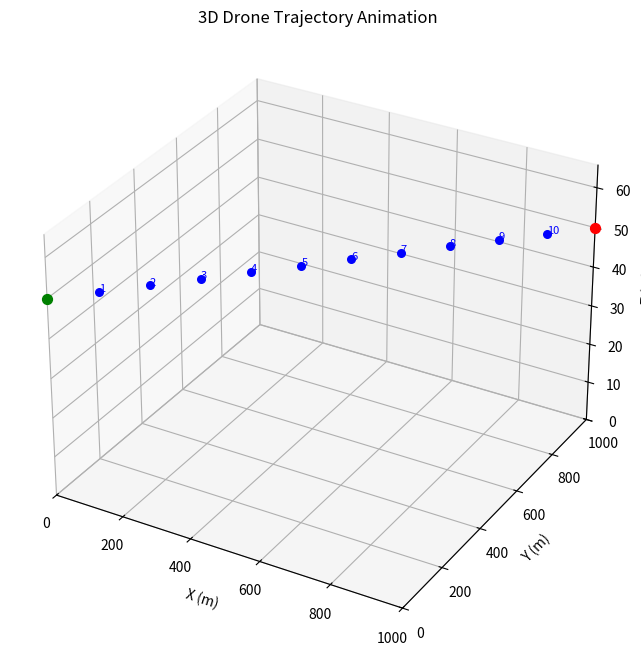

The script that saved this image:
import csv
import numpy as np
import time
import matplotlib.pyplot as plt
import math

# ---------------- World Class ----------------
class World:
    def __init__(self, grid_size=10, max_world_size=1000):
        self.grid_size = grid_size
        self.max_world_size = max_world_size
        self.grid = {}

    def get_area(self, x, y, z):
        return (x // self.grid_size, y // self.grid_size, z // self.grid_size)

    def set_area_parameters(self, x_1, x_2, y_1, y_2, parameters):
        for x in range(x_1, x_2 + 1, self.grid_size):
            for y in range(y_1, y_2 + 1, self.grid_size):
                for z in range(0, self.max_world_size * self.grid_size, self.grid_size):
                    area = self.get_area(x, y, z)
                    if area not in self.grid:
                        self.grid[area] = {}
                    self.grid[area].update(parameters)

    def get_area_parameters(self, x, y, z):
        area = self.get_area(x, y, z)
        return self.grid.get(area, {})

    def get_area_center_point(self, x, y, z):
        area = self.get_area(x, y, z)
        center = [(a * self.grid_size) + self.grid_size / 2 for a in area]
        return tuple(center)

    def save_world(self, filename):
        with open(filename, 'w') as file:
            import json
            json.dump(self.grid, file)

    def load_world(self, filename):
        with open(filename, 'r') as file:
            import json
            self.grid = json.load(file)

# --------------- Simplified Drone Class ----------------
import numpy as np
import math

class Drone:
    def __init__(self, 
                 model_name, 
                 x, y, z,
                 mass=9.0, 
                 g=9.81, 
                 base_RPM=1800,
                 max_RPM=4000,
                 max_horizontal_speed=15.0,  
                 max_vertical_speed=5.0):
        self.model_name = model_name
        self.rpm_values = np.array([base_RPM]*4, dtype=float)
        self.position = np.array([x, y, z], dtype=float)
        self.velocity = np.zeros(3, dtype=float)
        self.mass = mass
        self.g = g

        self.base_RPM = base_RPM
        self.max_RPM = max_RPM

        self.max_horizontal_speed = max_horizontal_speed  
        self.max_vertical_speed = max_vertical_speed  
        self.speed = max_horizontal_speed
        
        self.pitch = 0.0
        self.yaw = 0.0

        self.min_hover_thrust = self.mass * self.g
        self.min_hover_rpm = 2000

        # Variabili per il controllo PID verticale:
        self.altitude_integral = 0.0
        self.altitude_prev_error = 0.0

    def update_rpms(self, target, dt):
        # Calcola l'errore verticale
        altitude_error = target[2] - self.position[2]
        
        # RPM ideali per l'hover
        desired_hover_rpm = 2060
        
        # Parametri PID (regolabili per ridurre oscillazioni)
        k_p = 1500  # Ridotto per smorzare la risposta
        k_i = 100    # Ridotto per evitare integrale windup
        k_d = 1500   # Ridotto per ridurre risposta troppo aggressiva

        # Aggiorna il termine integrativo
        self.altitude_integral += altitude_error * dt
        self.altitude_integral = np.clip(self.altitude_integral, -100, 100)
        
        # Calcola il termine derivativo
        d_error = (altitude_error - self.altitude_prev_error) / dt
        self.altitude_prev_error = altitude_error
        
        # Calcola la correzione PID
        pid_correction = k_p * altitude_error + k_i * self.altitude_integral + k_d * d_error

        # Componente orizzontale
        horizontal_distance = np.linalg.norm(target[:2] - self.position[:2])
        decel_distance = 20.0
        horizontal_component = (self.max_RPM - self.base_RPM) * min(horizontal_distance / decel_distance, 1.0)
        
        # Somma le componenti
        desired_avg_rpm = desired_hover_rpm + pid_correction + horizontal_component
        desired_avg_rpm = np.clip(desired_avg_rpm, self.base_RPM, self.max_RPM)
        
        # Controllo sulla velocità di variazione degli RPM
        rpm_update_gain = 50  # Ridotto per rallentare il cambiamento
        max_rpm_change = 600 * dt  # Limita il cambiamento massimo degli RPM per evitare variazioni brusche
        
        # Aggiornamento degli RPM con velocità limitata
        for i in range(4):
            error = desired_avg_rpm - self.rpm_values[i]
            rpm_adjustment = rpm_update_gain * error * dt
            rpm_adjustment = np.clip(rpm_adjustment, -max_rpm_change, max_rpm_change)  # Limita il tasso di cambiamento
            
            self.rpm_values[i] += rpm_adjustment
            self.rpm_values[i] = np.clip(self.rpm_values[i], self.base_RPM, self.max_RPM)


    def update_physics(self, target, dt):
        # MOVIMENTO ORIZZONTALE
        horizontal_target = np.array([target[0], target[1]])
        horizontal_position = np.array([self.position[0], self.position[1]])
        horizontal_direction = horizontal_target - horizontal_position
        horizontal_distance = np.linalg.norm(horizontal_direction)

        decel_distance = 20.0
        if horizontal_distance > 0:
            factor = min(horizontal_distance / decel_distance, 1.0)
            horizontal_velocity = self.speed * factor * (horizontal_direction / horizontal_distance)
            horizontal_step = horizontal_velocity * dt
            if np.linalg.norm(horizontal_step) > horizontal_distance:
                horizontal_position = horizontal_target.copy()
            else:
                horizontal_position += horizontal_step
        else:
            horizontal_velocity = np.zeros(2)

        self.position[0] = horizontal_position[0]
        self.position[1] = horizontal_position[1]

        self.velocity[0] = horizontal_velocity[0]
        self.velocity[1] = horizontal_velocity[1]

        # MOVIMENTO VERTICALE
        thrust = self.get_thrust()
        vertical_acceleration = thrust / self.mass - self.g
        self.vertical_acceleration = vertical_acceleration

        self.velocity[2] += vertical_acceleration * dt
        self.velocity[2] = np.clip(self.velocity[2], -self.max_vertical_speed, self.max_vertical_speed)

        self.position[2] += self.velocity[2] * dt
        self.position[2] = max(self.position[2], 0)  # Prevent going below ground level

    def get_thrust(self, k=7.056):
        return k* (2e-6 * np.average(self.rpm_values)**2)

    def update_control(self, target, dt):
        self.update_rpms(target, dt)
        
        direction = target - self.position
        horizontal_distance = math.sqrt(direction[0]**2 + direction[1]**2)
        if np.linalg.norm(direction) > 0:
            self.yaw = math.atan2(direction[1], direction[0])
            self.pitch = math.atan2(-direction[2], horizontal_distance)
        
        self.update_physics(target, dt)
        return self.pitch, self.yaw, self.rpm_values.copy(), self.position.copy(), self.velocity.copy()


# --------------- Simulation Class (with CSV Logging and Plotting) ---------------
class Simulation:
    def __init__(self, drone: Drone, world: World):
        self.drone = drone
        self.world = world

    def generate_intermediate_points(self, point_a, point_b, custom_points=None):
        if custom_points is not None:
            return [np.array(point_a, dtype=float)] + custom_points + [np.array(point_b, dtype=float)]
        else:
            num_points = 10
            points = [np.array(point_a, dtype=float)]
            for i in range(1, num_points + 1):
                inter = np.array(point_a, dtype=float) + (np.array(point_b, dtype=float) - np.array(point_a, dtype=float)) * (i / (num_points + 1))
                points.append(inter)
            points.append(np.array(point_b, dtype=float))
            return points

    def simulate_trajectory(self, point_a, point_b, dt=0.1, horizontal_threshold=5.0, vertical_threshold=2.0, custom_points=None):
        start_time = time.time()
        point_a = np.array(point_a, dtype=float)
        point_b = np.array(point_b, dtype=float)
        targets = self.generate_intermediate_points(point_a, point_b, custom_points=custom_points)
        trajectory = [self.drone.position.copy()]
        total_distance = 0.0  
        t_elapsed = 0
        log_data = []  # Log: time, pos, pitch, yaw, rpms, velocity

        while targets:
            target = targets[0]
            print(f"Moving to target: {target}")
            horizontal_err = np.linalg.norm(self.drone.position[:2] - target[:2])
            vertical_err = abs(self.drone.position[2] - target[2])
            while horizontal_err > horizontal_threshold or vertical_err > vertical_threshold:
                previous_position = self.drone.position.copy()
                pitch, yaw, rpms, pos, vel = self.drone.update_control(target, dt)
                step_distance = np.linalg.norm(self.drone.position - previous_position)
                total_distance += step_distance
                trajectory.append(self.drone.position.copy())
                t_elapsed += dt
                horizontal_err = np.linalg.norm(self.drone.position[:2] - target[:2])
                vertical_err = abs(self.drone.position[2] - target[2])
                log_data.append([round(t_elapsed, 2), pos[0], pos[1], pos[2],
                                 round(pitch, 2), round(yaw, 2),
                                 int(rpms[0]), int(rpms[1]), int(rpms[2]), int(rpms[3]),
                                 round(vel[0], 2), round(vel[1], 2), round(vel[2], 2)])
                print(log_data[-1])
            print(f"Target reached: {target}\n\n\n\n\n")
            targets.pop(0)
        
        elapsed = time.time() - start_time
        print(f"Simulation completed in {elapsed:.2f} seconds.")
        print(f"The drone reached all targets in {t_elapsed:.2f} seconds.")
        print(f"Total distance traveled: {total_distance:.2f} meters.")

        csv_filename = "drone_simulation_log.csv"
        with open(csv_filename, 'w', newline='') as f:
            writer = csv.writer(f)
            writer.writerow(["Time(s)", "X", "Y", "Z", "Pitch", "Yaw", "FL", "FR", "RL", "RR", "Vx", "Vy", "Vz"])
            writer.writerows(log_data)
        print(f"Log saved to {csv_filename}.")
        return trajectory, log_data, self.generate_intermediate_points(point_a, point_b, custom_points=custom_points)

# ----------------- Main Usage -----------------
if __name__ == "__main__":
    world = World(grid_size=10, max_world_size=1000)
    world.set_area_parameters(0, 20, 0, 20, {'temperature': 20, 'humidity': 50})

    A = [0, 0, 50]
    B = [1000, 1000, 50]

    np.random.seed(42)
    custom_points = []
    for _ in range(10):
        rand_x = np.random.uniform(A[0], B[0])
        rand_y = np.random.uniform(A[1], B[1])
        rand_z = np.random.uniform(A[2], B[2])
        custom_points.append(np.array([rand_x, rand_y, rand_z], dtype=float))

    drone = Drone(
        model_name="SimpleDrone",
        x=A[0], y=A[1], z=A[2],
    )

    sim = Simulation(drone, world)
    trajectory, log_data, all_targets = sim.simulate_trajectory(point_a=A, point_b=B, dt=0.1,
                                                                  horizontal_threshold=5.0, vertical_threshold=2.0,)
                                                                  # custom_points=custom_points)

    # # Plot 2D con traiettoria e waypoint etichettati
    # traj_arr = np.array(trajectory)
    # plt.figure(figsize=(8, 6))
    # plt.plot(traj_arr[:, 0], traj_arr[:, 1], 'k-', linewidth=1.5, label="Trajectory")
    # plt.scatter(A[0], A[1], color='green', s=50, label="A (Start)")
    # plt.scatter(B[0], B[1], color='red', s=50, label="B (Target)")
    # for i, pt in enumerate(all_targets[1:-1], 1):
    #     plt.scatter(pt[0], pt[1], color='blue', s=30)
    #     plt.text(pt[0]+5, pt[1]+5, f"{i}", color='blue', fontsize=8)
    # plt.xlabel("X (m)")
    # plt.ylabel("Y (m)")
    # plt.title("Drone 2D XY Trajectory with Waypoints")
    # plt.xlim(0, 1000)
    # plt.ylim(0, 1000)
    # plt.legend()
    # plt.grid(True)
    # plt.show()
        
    # Animazione 3D con etichette, scatter per i target e log in basso
    from mpl_toolkits.mplot3d import Axes3D
    import matplotlib.animation as animation

    traj_arr = np.array(trajectory)
    x_data = traj_arr[:, 0]
    y_data = traj_arr[:, 1]
    z_data = traj_arr[:, 2]

    fig = plt.figure(figsize=(10,8))
    ax = fig.add_subplot(111, projection='3d')

    line, = ax.plot([], [], [], 'k--', lw=1.5)
    point, = ax.plot([], [], [], 'ro', markersize=8)

    ax.set_xlim(0, 1000)
    ax.set_ylim(0, 1000)
    ax.set_zlim(0, max(z_data)*1.1)
    ax.set_xlabel('X (m)')
    ax.set_ylabel('Y (m)')
    ax.set_zlabel('Z (m)')
    ax.set_title('3D Drone Trajectory Animation')

    # Scatter marker per i waypoint
    ax.scatter(A[0], A[1], A[2], color='green', s=50, label='A')
    for i, pt in enumerate(all_targets[1:-1], 1):
        ax.scatter(pt[0], pt[1], pt[2], color='blue', s=30)
        ax.text(pt[0], pt[1], pt[2], f"{i}", color='blue', fontsize=8)
    ax.scatter(B[0], B[1], B[2], color='red', s=50, label='B')

    log_text = ax.text2D(0.05, 0.05, "", transform=ax.transAxes, fontsize=8, color='purple')

    def init():
        line.set_data([], [])
        line.set_3d_properties([])
        point.set_data([], [])
        point.set_3d_properties([])
        log_text.set_text("")
        return line, point, log_text

    def update(frame):
        line.set_data(x_data[:frame], y_data[:frame])
        line.set_3d_properties(z_data[:frame])
        point.set_data(x_data[frame-1:frame], y_data[frame-1:frame])
        point.set_3d_properties(z_data[frame-1:frame])
        if frame < len(log_data):
            ld = log_data[frame]
            log_str = (f"Time: {ld[0]} s\n"
                       f"RPMs: [{ld[6]}, {ld[7]}, {ld[8]}, {ld[9]}]\n"
                       f"Velocity: ({ld[10]}, {ld[11]}, {ld[12]})\n"
                       f"Pitch: {ld[4]} rad, Yaw: {ld[5]} rad")
            log_text.set_text(log_str)
        return line, point, log_text

    ani = animation.FuncAnimation(fig, update, frames=len(x_data),
                                  init_func=init, interval=0.03, blit=True)
    plt.show()
